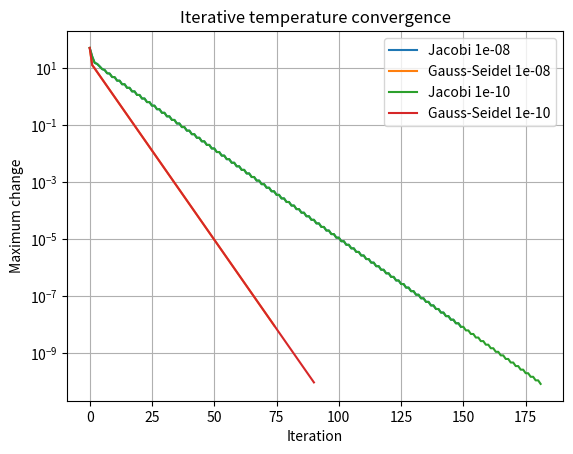
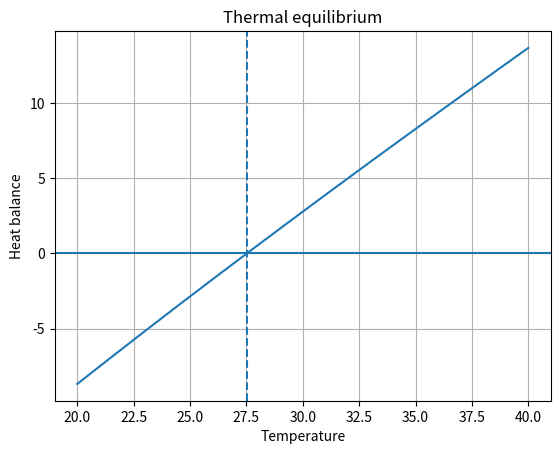
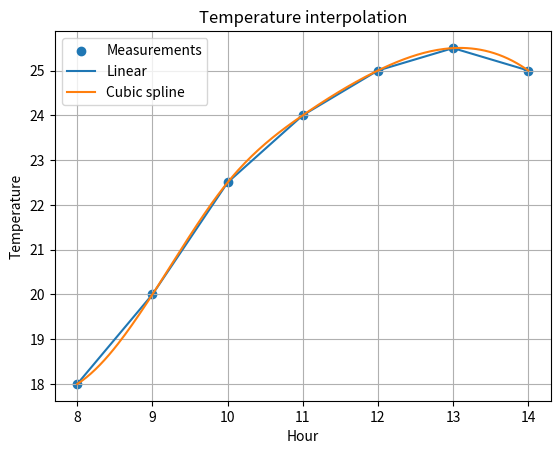
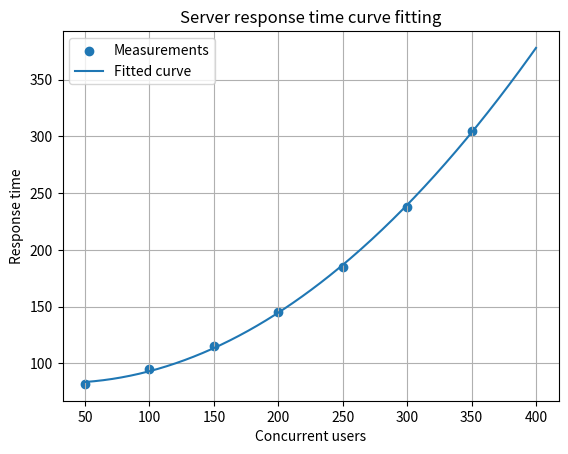
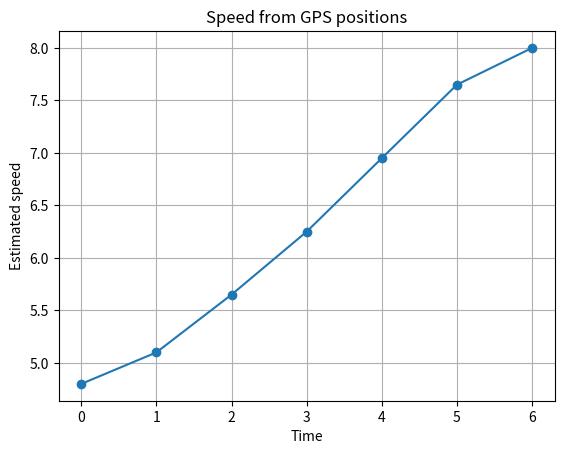
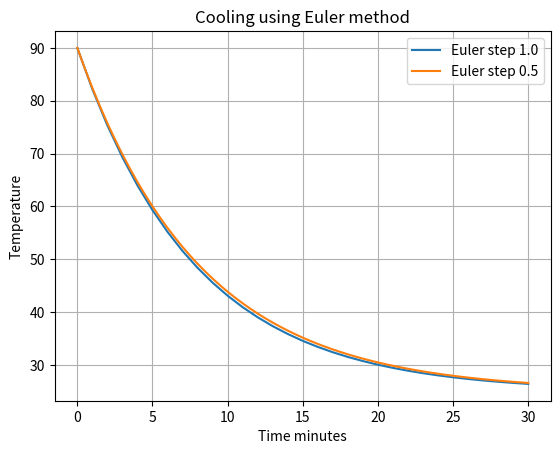
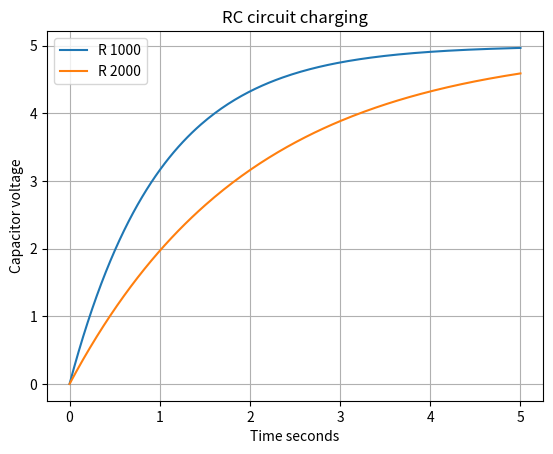
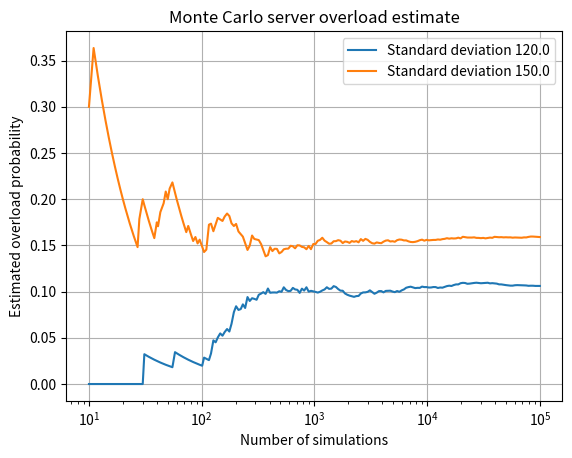

Write the Python code that produced these figures, in order.
import numpy as np
import matplotlib.pyplot as plt
from scipy.linalg import lu_factor, lu_solve
from scipy.optimize import root_scalar, root, curve_fit, minimize
from scipy.interpolate import interp1d, CubicSpline
from scipy.integrate import simpson, solve_ivp


def task_02():
    temperatures = np.array([18.5, 18.0, 17.8, 17.5, 17.9, 19.0, 21.5, 23.8,
                             25.6, 27.1, 28.3, 29.0, 29.4, 29.1, 28.5, 27.6,
                             26.2, 24.8, 23.4, 22.1, 21.0, 20.2, 19.6, 19.0])
    changed = temperatures.copy()
    changed[12] += 2.0
    print("\nTASK 2 NUMPY ARRAYS")
    print("Mean minimum maximum", np.mean(temperatures), np.min(temperatures), np.max(temperatures))
    print("Changed mean and maximum", np.mean(changed), np.max(changed))
    print("First six Fahrenheit values", 1.8 * temperatures[:6] + 32)


def task_03():
    rng = np.random.default_rng(42)
    latency_ms = rng.uniform(5, 250, 1_000_000)
    vectorized = (latency_ms / 1000.0) ** 2
    changed_size = (latency_ms[:500_000] / 1000.0) ** 2
    print("\nTASK 3 VECTORIZATION")
    print("First five squared latency values", vectorized[:5])
    print("Original sample count", len(vectorized), "Changed sample count", len(changed_size))


def task_04():
    calculated = 0.1 + 0.2
    true_value = np.sqrt(2)
    print("\nTASK 4 FLOATING POINT")
    print("0.1 plus 0.2", calculated, "exact equality", calculated == 0.3)
    print("Tolerance comparison", np.isclose(calculated, 0.3))
    for approximation in (1.414, 1.414214):
        error = abs(true_value - approximation)
        print("Approximation", approximation, "absolute error", error,
              "relative error", error / abs(true_value))


def task_05():
    points = np.array([[0., 0.], [1., 0.], [1., 1.], [0., 1.]])
    for degrees in (45, 60):
        angle = np.deg2rad(degrees)
        rotation = np.array([[np.cos(angle), -np.sin(angle)],
                             [np.sin(angle), np.cos(angle)]])
        transform = rotation @ np.diag([2.0, 1.5])
        print("\nTASK 5 MATRIX ALGEBRA", degrees, "degrees")
        print(points @ transform.T)
        print("Determinant", np.linalg.det(transform))


def task_06():
    A = np.array([[4., 2.], [8., 12.]])
    for b in (np.array([20., 72.]), np.array([22., 72.])):
        solution = np.linalg.solve(A, b)
        print("\nTASK 6 LINEAR SYSTEM")
        print("Server quantities", solution)
        print("Verification", A @ solution, "Residual", b - A @ solution)


def task_07():
    A = np.array([[4., -1., 0.], [-1., 4., -1.], [0., -1., 3.]])
    measurements = [np.array([15., 10., 10.]),
                    np.array([17., 11., 9.]),
                    np.array([14., 12., 11.])]
    factors = lu_factor(A)
    print("\nTASK 7 GAUSSIAN ELIMINATION AND LU")
    for index, b in enumerate(measurements, 1):
        x = lu_solve(factors, b)
        print("Measurement set", index, "solution", x,
              "residual norm", np.linalg.norm(b - A @ x))


def task_08():
    A = np.array([[2., -1., 0., 0., 0.], [-1., 2., -1., 0., 0.],
                  [0., -1., 2., -1., 0.], [0., 0., -1., 2., -1.],
                  [0., 0., 0., -1., 2.]])
    b = np.array([100., 0., 0., 0., 20.])

    def iterate(method, tol):
        x = np.zeros_like(b)
        errors = []
        for _ in range(2000):
            old = x.copy()
            if method == "Jacobi":
                x = (b - (A - np.diag(np.diag(A))) @ old) / np.diag(A)
            else:
                for i in range(len(b)):
                    x[i] = (b[i] - A[i, :i] @ x[:i] - A[i, i+1:] @ old[i+1:]) / A[i, i]
            error = np.linalg.norm(x - old, ord=np.inf)
            errors.append(error)
            if error < tol:
                break
        return x, errors

    print("\nTASK 8 ITERATIVE METHODS")
    for tol in (1e-8, 1e-10):
        for method in ("Jacobi", "Gauss-Seidel"):
            x, errors = iterate(method, tol)
            print(method, "tolerance", tol, "solution", x, "iterations", len(errors))
            plt.semilogy(errors, label=f"{method} {tol}")
    plt.xlabel("Iteration")
    plt.ylabel("Maximum change")
    plt.title("Iterative temperature convergence")
    plt.legend()
    plt.grid(True)
    plt.show()


def task_09():
    A = np.array([[0., 1., 1., 0.], [1., 0., 1., 1.],
                  [1., 1., 0., 1.], [0., 1., 1., 0.]])
    changed = A.copy()
    changed[0, 3] = changed[3, 0] = 1.
    print("\nTASK 9 EIGENVALUES AND EIGENVECTORS")
    for matrix in (A, changed):
        values, vectors = np.linalg.eig(matrix)
        i = np.argmax(np.real(values))
        scores = np.abs(np.real(vectors[:, i]))
        scores /= scores.sum()
        print("Dominant eigenvalue", np.real(values[i]), "node scores", scores)


def task_10():
    def heat_balance(T):
        return T - 25 - 10 * np.exp(-T / 20)

    def g(T):
        return 25 + 10 * np.exp(-T / 20)

    solution = root_scalar(heat_balance, bracket=[20, 40], method="bisect", xtol=1e-10)
    print("\nTASK 10 BISECTION AND FIXED POINT")
    print("Bisection root", solution.root)
    for initial in (30., 35.):
        T = initial
        for _ in range(500):
            new = g(T)
            if abs(new - T) < 1e-10:
                T = new
                break
            T = new
        print("Initial estimate", initial, "fixed point", T)
    grid = np.linspace(20, 40, 300)
    plt.plot(grid, heat_balance(grid))
    plt.axhline(0)
    plt.axvline(solution.root, linestyle="--")
    plt.xlabel("Temperature")
    plt.ylabel("Heat balance")
    plt.title("Thermal equilibrium")
    plt.grid(True)
    plt.show()


def task_11():
    cash_flows = [-10000, 3000, 3500, 4000, 2500]
    changed_flows = [-10000, 3000, 3500, 4000, 3000]

    def solve_irr(flows):
        def npv(rate):
            return sum(cf / (1 + rate) ** t for t, cf in enumerate(flows))

        def derivative(rate):
            return sum(-t * cf / (1 + rate) ** (t + 1)
                       for t, cf in enumerate(flows) if t > 0)

        newton = root_scalar(npv, fprime=derivative, x0=0.1, method="newton")
        secant = root_scalar(npv, x0=0.05, x1=0.2, method="secant")
        return newton.root, secant.root, npv(newton.root)

    print("\nTASK 11 NEWTON RAPHSON AND SECANT")
    print("Original cash flows", solve_irr(cash_flows))
    print("Changed final cash flow", solve_irr(changed_flows))


def task_12():
    def equations(z):
        x, y = z
        return [x**2 + y**2 - 4, y - (x**2 - 1)]

    print("\nTASK 12 NONLINEAR EQUATIONS")
    for guess in ([1., 1.], [-1., 1.], [-1.5, 1.5]):
        result = root(equations, guess)
        print("Initial guess", guess, "intersection", result.x,
              "residual", equations(result.x), "success", result.success)


def task_13():
    hours = np.array([8, 9, 10, 11, 12, 13, 14], dtype=float)
    temp = np.array([18., 20., 22.5, 24., 25., 25.5, 25.])
    changed = temp.copy()
    changed[2] += 1.0
    print("\nTASK 13 INTERPOLATION")
    for values in (temp, changed):
        linear = interp1d(hours, values, kind="linear")
        cubic = CubicSpline(hours, values)
        print("Linear at 10 30", float(linear(10.5)),
              "Cubic at 10 30", float(cubic(10.5)))
    dense = np.linspace(8, 14, 200)
    plt.scatter(hours, temp, label="Measurements")
    plt.plot(dense, interp1d(hours, temp)(dense), label="Linear")
    plt.plot(dense, CubicSpline(hours, temp)(dense), label="Cubic spline")
    plt.xlabel("Hour")
    plt.ylabel("Temperature")
    plt.title("Temperature interpolation")
    plt.legend()
    plt.grid(True)
    plt.show()


def task_14():
    users = np.array([50, 100, 150, 200, 250, 300, 350], dtype=float)
    response = np.array([82, 95, 115, 145, 185, 238, 305], dtype=float)
    changed = response.copy()
    changed[-1] += 20

    def model(x, a, b, c):
        return a*x**2 + b*x + c

    print("\nTASK 14 CURVE FITTING")
    for observed in (response, changed):
        params, _ = curve_fit(model, users, observed)
        rmse = np.sqrt(np.mean((observed - model(users, *params))**2))
        print("Coefficients", params, "RMSE", rmse,
              "Prediction at 400 users", model(400, *params))
    x_plot = np.linspace(users.min(), 400, 300)
    params, _ = curve_fit(model, users, response)
    plt.scatter(users, response, label="Measurements")
    plt.plot(x_plot, model(x_plot, *params), label="Fitted curve")
    plt.xlabel("Concurrent users")
    plt.ylabel("Response time")
    plt.title("Server response time curve fitting")
    plt.legend()
    plt.grid(True)
    plt.show()


def task_15():
    time = np.arange(7, dtype=float)
    position = np.array([0., 4.8, 10.2, 16.1, 22.7, 30., 38.])
    changed = position.copy()
    changed[3] += 1.
    print("\nTASK 15 NUMERICAL DIFFERENTIATION")
    for values in (position, changed):
        print("Estimated speed", np.gradient(values, time))
    plt.plot(time, np.gradient(position, time), marker="o")
    plt.xlabel("Time")
    plt.ylabel("Estimated speed")
    plt.title("Speed from GPS positions")
    plt.grid(True)
    plt.show()


def task_16():
    time = np.array([0, 2, 4, 6, 8, 10, 12], dtype=float)
    power = np.array([0.8, 1.0, 1.4, 1.8, 1.6, 1.2, 0.9])
    changed = power.copy()
    changed[3] += 0.2
    print("\nTASK 16 NUMERICAL INTEGRATION")
    for values in (power, changed):
        print("Trapezoidal energy", np.trapezoid(values, time),
              "Simpson energy", simpson(values, x=time), "kWh")


def task_17():
    ambient, initial, k, end_time = 25., 90., 0.12, 30.
    print("\nTASK 17 EULER ODE")
    for step in (1.0, 0.5):
        times = np.arange(0, end_time + step, step)
        temperature = np.zeros_like(times)
        temperature[0] = initial
        for i in range(len(times) - 1):
            temperature[i + 1] = temperature[i] - step * k * (temperature[i] - ambient)
        exact = ambient + (initial - ambient) * np.exp(-k * times)
        print("Step", step, "final Euler", temperature[-1],
              "exact", exact[-1], "absolute error", abs(temperature[-1] - exact[-1]))
        plt.plot(times, temperature, label=f"Euler step {step}")
    plt.xlabel("Time minutes")
    plt.ylabel("Temperature")
    plt.title("Cooling using Euler method")
    plt.legend()
    plt.grid(True)
    plt.show()


def task_18():
    supply, capacitance, initial = 5., 0.001, 0.
    print("\nTASK 18 SCIPY ODE SOLUTION")
    for resistance in (1000., 2000.):
        def circuit(t, voltage):
            return [(supply - voltage[0]) / (resistance * capacitance)]

        times = np.linspace(0, 5, 200)
        solution = solve_ivp(circuit, (0, 5), [initial], t_eval=times,
                             rtol=1e-9, atol=1e-11)
        exact = supply * (1 - np.exp(-solution.t / (resistance * capacitance)))
        print("Resistance", resistance, "voltage at five seconds",
              solution.y[0, -1], "maximum error",
              np.max(np.abs(solution.y[0] - exact)))
        plt.plot(solution.t, solution.y[0], label=f"R {resistance:.0f}")
    plt.xlabel("Time seconds")
    plt.ylabel("Capacitor voltage")
    plt.title("RC circuit charging")
    plt.legend()
    plt.grid(True)
    plt.show()


def task_19():
    def cost(z):
        x, y = z
        return 12*x + 18*y

    print("\nTASK 19 OPTIMIZATION")
    for required in (1000., 1200.):
        constraint = {
            "type": "ineq",
            "fun": lambda z, required=required: 100*z[0] + 170*z[1] - required
        }
        result = minimize(cost, [5, 3], method="SLSQP",
                          bounds=[(0, None), (0, None)], constraints=constraint)
        x, y = result.x
        best_integer = min(
            (12*a + 18*b, a, b, 100*a + 170*b)
            for a in range(21) for b in range(21)
            if 100*a + 170*b >= required
        )
        print("Required capacity", required, "continuous allocation", result.x,
              "cost", result.fun, "capacity", 100*x + 170*y,
              "best integer allocation", best_integer)


def task_20():
    rng = np.random.default_rng(42)
    capacity, mean_demand, trials = 1000., 850., 100_000
    print("\nTASK 20 MONTE CARLO")
    for standard_deviation in (120., 150.):
        demand = rng.normal(mean_demand, standard_deviation, trials)
        overloaded = demand > capacity
        print("Demand standard deviation", standard_deviation,
              "estimated overload probability", overloaded.mean(),
              "overload cases", overloaded.sum(), "of", trials)
        running = np.cumsum(overloaded) / np.arange(1, trials + 1)
        indices = np.unique(np.logspace(1, np.log10(trials), 200).astype(int)) - 1
        plt.semilogx(indices + 1, running[indices],
                     label=f"Standard deviation {standard_deviation}")
    plt.xlabel("Number of simulations")
    plt.ylabel("Estimated overload probability")
    plt.title("Monte Carlo server overload estimate")
    plt.legend()
    plt.grid(True)
    plt.show()


def main():
    tasks = (
        task_02, task_03, task_04, task_05, task_06, task_07, task_08,
        task_09, task_10, task_11, task_12, task_13, task_14, task_15,
        task_16, task_17, task_18, task_19, task_20
    )
    for task in tasks:
        task()


if __name__ == "__main__":
    main()
